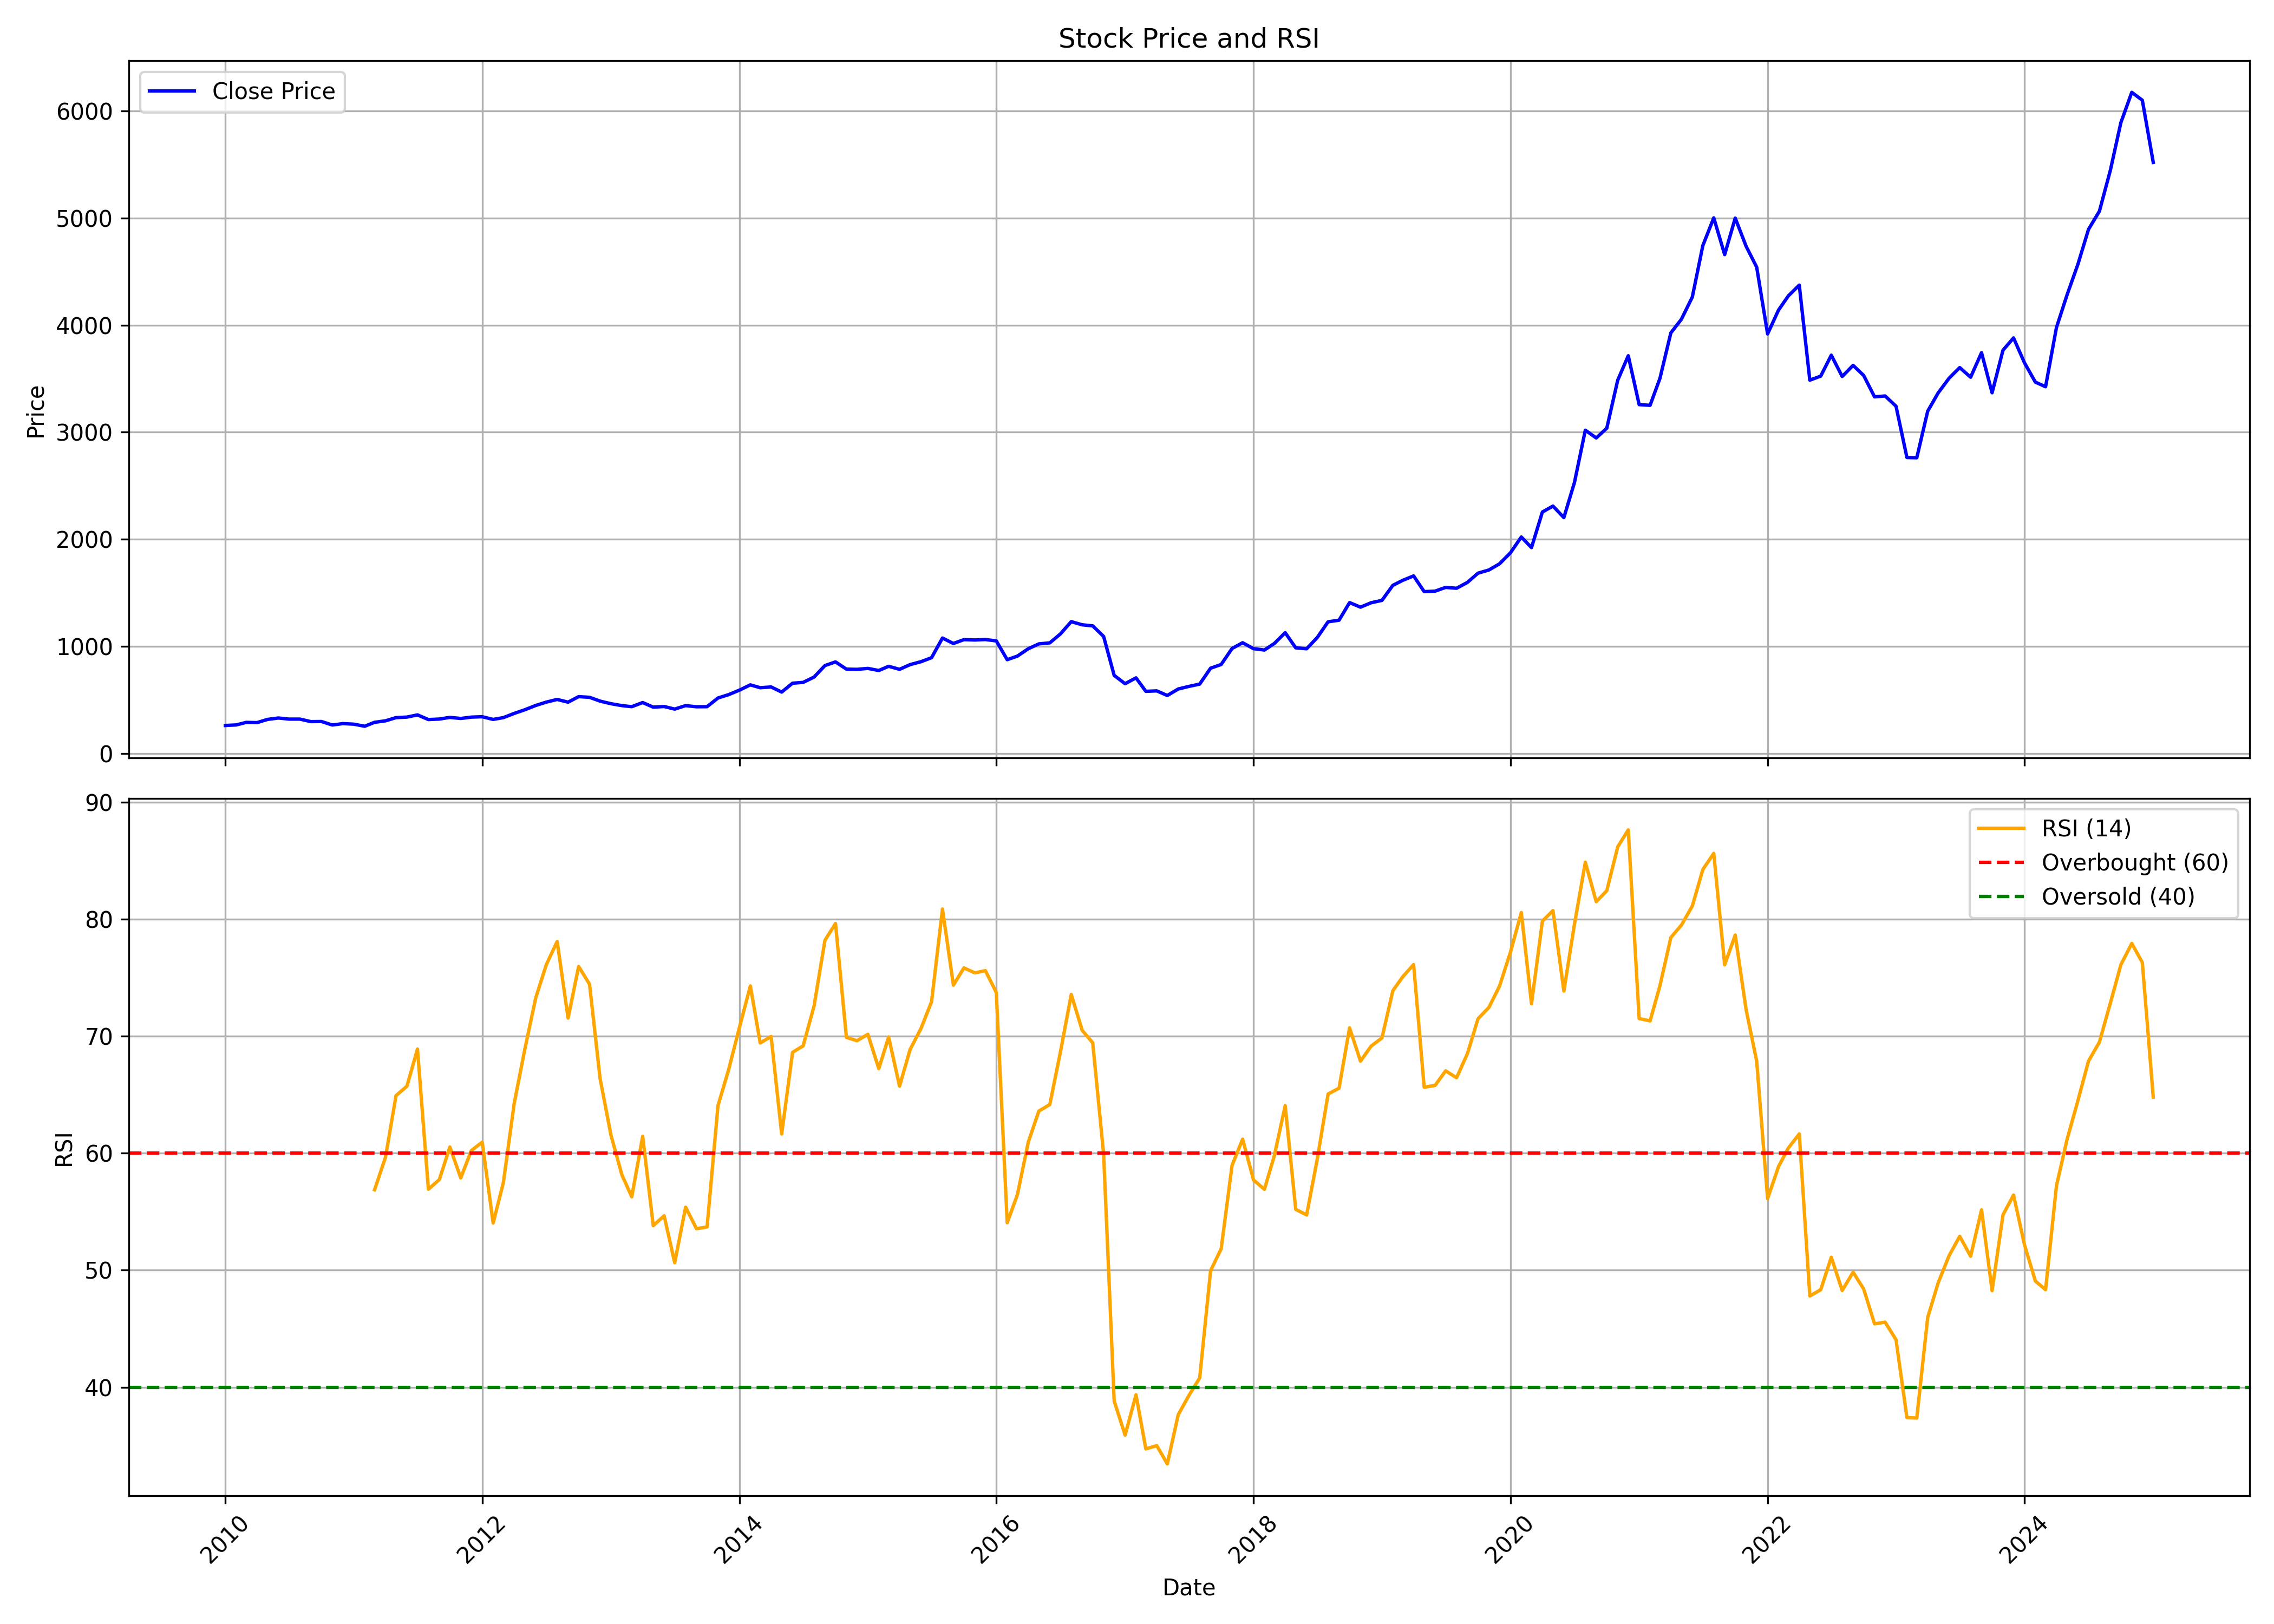

The data file committed next to this chart (first rows):
, Unnamed: 0.1, Unnamed: 0, date, symbol, open, high, low, close, volume, rsi
0, 0, 0, 2010-01-01, DIVISLAB, 289.2, 306.7, 245.4, 262.2, 9634346, 
1, 1, 1, 2010-02-01, DIVISLAB, 263.9, 276.5, 238.1, 267.3, 9506776, 
2, 2, 2, 2010-03-01, DIVISLAB, 267.3, 294.3, 236.4, 291, 9346842, 
3, 3, 3, 2010-04-01, DIVISLAB, 293.4, 311.9, 272, 289, 8213628, 
4, 4, 4, 2010-05-01, DIVISLAB, 285.3, 320.9, 284, 318.9, 9333038, 
5, 5, 5, 2010-06-01, DIVISLAB, 315.8, 336.5, 311.3, 331.8, 6204350, 
6, 6, 6, 2010-07-01, DIVISLAB, 331.1, 342, 318.4, 321.7, 5606950, 
7, 7, 7, 2010-08-01, DIVISLAB, 326.5, 333.4, 307, 321.6, 5847902, 
8, 8, 8, 2010-09-01, DIVISLAB, 322.1, 335.5, 296.2, 298.3, 8107910, 
9, 9, 9, 2010-10-01, DIVISLAB, 302.6, 318.6, 294.9, 299.3, 6060668, 
10, 10, 10, 2010-11-01, DIVISLAB, 301.8, 327.3, 256.8, 266.7, 10681114, 
11, 11, 11, 2010-12-01, DIVISLAB, 267.2, 284.1, 254.7, 279.7, 6510836, 
12, 12, 12, 2011-01-01, DIVISLAB, 278.8, 291.6, 256, 274.5, 3500478, 
13, 13, 13, 2011-02-01, DIVISLAB, 276.7, 291.3, 253, 254.9, 6909974, 
14, 14, 14, 2011-03-01, DIVISLAB, 256, 299.2, 251.5, 291.8, 4225574, 56.88
15, 15, 15, 2011-04-01, DIVISLAB, 293.1, 315.6, 266.8, 305.6, 4662382, 59.65
16, 16, 16, 2011-05-01, DIVISLAB, 305.6, 335.9, 290.7, 335.4, 22590162, 64.92
17, 17, 17, 2011-06-01, DIVISLAB, 340.4, 348.5, 307.9, 340.5, 9256952, 65.73
18, 18, 18, 2011-07-01, DIVISLAB, 348.1, 368.7, 342.9, 361.1, 7037598, 68.91
19, 19, 19, 2011-08-01, DIVISLAB, 361.3, 365.2, 302.2, 317.6, 6012242, 56.92
20, 20, 20, 2011-09-01, DIVISLAB, 317.6, 334.9, 307.4, 322.1, 4504444, 57.74
21, 21, 21, 2011-10-01, DIVISLAB, 321.4, 340.7, 308.6, 337.6, 3963552, 60.53
22, 22, 22, 2011-11-01, DIVISLAB, 337.9, 341.1, 303.5, 327.7, 5828520, 57.89
23, 23, 23, 2011-12-01, DIVISLAB, 331.9, 345.7, 311.3, 340.1, 6239134, 60.23
24, 24, 24, 2012-01-01, DIVISLAB, 331.6, 360.1, 303.9, 344, 6825316, 60.95
25, 25, 25, 2012-02-01, DIVISLAB, 346.4, 349.9, 311.2, 318.7, 9848540, 54.03
26, 26, 26, 2012-03-01, DIVISLAB, 318.4, 338.1, 313.1, 335.5, 6095960, 57.48
27, 27, 27, 2012-04-01, DIVISLAB, 336.3, 377.5, 327.7, 375, 6770758, 64.28
28, 28, 28, 2012-05-01, DIVISLAB, 374.9, 416.4, 354.7, 408.8, 10874698, 68.88
29, 29, 29, 2012-06-01, DIVISLAB, 407.3, 452.4, 393.7, 448.9, 8169964, 73.27
30, 30, 30, 2012-07-01, DIVISLAB, 451.1, 487.7, 442.3, 480.3, 6926016, 76.11
31, 31, 31, 2012-08-01, DIVISLAB, 489.3, 532.6, 483.1, 505.2, 9755186, 78.1
32, 32, 32, 2012-09-01, DIVISLAB, 509.3, 520.7, 454.2, 479.8, 11924280, 71.55
33, 33, 33, 2012-10-01, DIVISLAB, 482.5, 532.2, 480.6, 531.4, 9829980, 75.96
34, 34, 34, 2012-11-01, DIVISLAB, 532.4, 547, 489.3, 525.1, 19049696, 74.44
35, 35, 35, 2012-12-01, DIVISLAB, 521.6, 530.9, 463.1, 489.4, 10892554, 66.37
36, 36, 36, 2013-01-01, DIVISLAB, 493.9, 496, 445.4, 465.4, 6400496, 61.53
37, 37, 37, 2013-02-01, DIVISLAB, 471.7, 478.3, 440.5, 447.6, 5252920, 58.14
38, 38, 38, 2013-03-01, DIVISLAB, 448.5, 469, 409.7, 437.6, 6774908, 56.27
39, 39, 39, 2013-04-01, DIVISLAB, 438.3, 489.1, 437.3, 476.3, 5289464, 61.45
40, 40, 40, 2013-05-01, DIVISLAB, 476.3, 510.5, 428.1, 433.2, 8224466, 53.81
41, 41, 41, 2013-06-01, DIVISLAB, 432.1, 444.1, 410.9, 439.2, 6308842, 54.65
42, 42, 42, 2013-07-01, DIVISLAB, 440.5, 454.4, 401.2, 415.1, 8127904, 50.65
43, 43, 43, 2013-08-01, DIVISLAB, 421.3, 458, 409.6, 447.5, 7286502, 55.39
44, 44, 44, 2013-09-01, DIVISLAB, 447.9, 465.9, 418.7, 436.8, 7496474, 53.55
45, 45, 45, 2013-10-01, DIVISLAB, 433.6, 479.3, 430.9, 437.8, 7082852, 53.7
46, 46, 46, 2013-11-01, DIVISLAB, 440.2, 532.7, 436.2, 518.7, 12371838, 64.07
47, 47, 47, 2013-12-01, DIVISLAB, 519.3, 556.7, 493.8, 549.8, 7457010, 67.11
48, 48, 48, 2014-01-01, DIVISLAB, 552.8, 604.3, 549.2, 592.1, 8177150, 70.75
49, 49, 49, 2014-02-01, DIVISLAB, 596.8, 651.3, 582.9, 641.2, 7256988, 74.3
50, 50, 50, 2014-03-01, DIVISLAB, 644.1, 654.9, 587.5, 614.8, 7766690, 69.42
51, 51, 51, 2014-04-01, DIVISLAB, 614.9, 635.8, 569.9, 621.7, 6114880, 69.98
52, 52, 52, 2014-05-01, DIVISLAB, 621.7, 635.6, 544.7, 574, 7645020, 61.64
53, 53, 53, 2014-06-01, DIVISLAB, 574, 661.7, 552.9, 656.8, 9965964, 68.62
54, 54, 54, 2014-07-01, DIVISLAB, 661.6, 697.3, 631.5, 664.4, 6776052, 69.18
55, 55, 55, 2014-08-01, DIVISLAB, 674.3, 731.6, 660.7, 713.9, 6942800, 72.58
56, 56, 56, 2014-09-01, DIVISLAB, 714.7, 830.4, 711.8, 821.4, 8151754, 78.2
57, 57, 57, 2014-10-01, DIVISLAB, 821.3, 861.4, 772.1, 855.7, 4529878, 79.63
58, 58, 58, 2014-11-01, DIVISLAB, 853.2, 854.6, 767.7, 788.3, 7295692, 69.9
59, 59, 59, 2014-12-01, DIVISLAB, 787, 796, 737.9, 786.2, 5810428, 69.62
... 121 more rows
